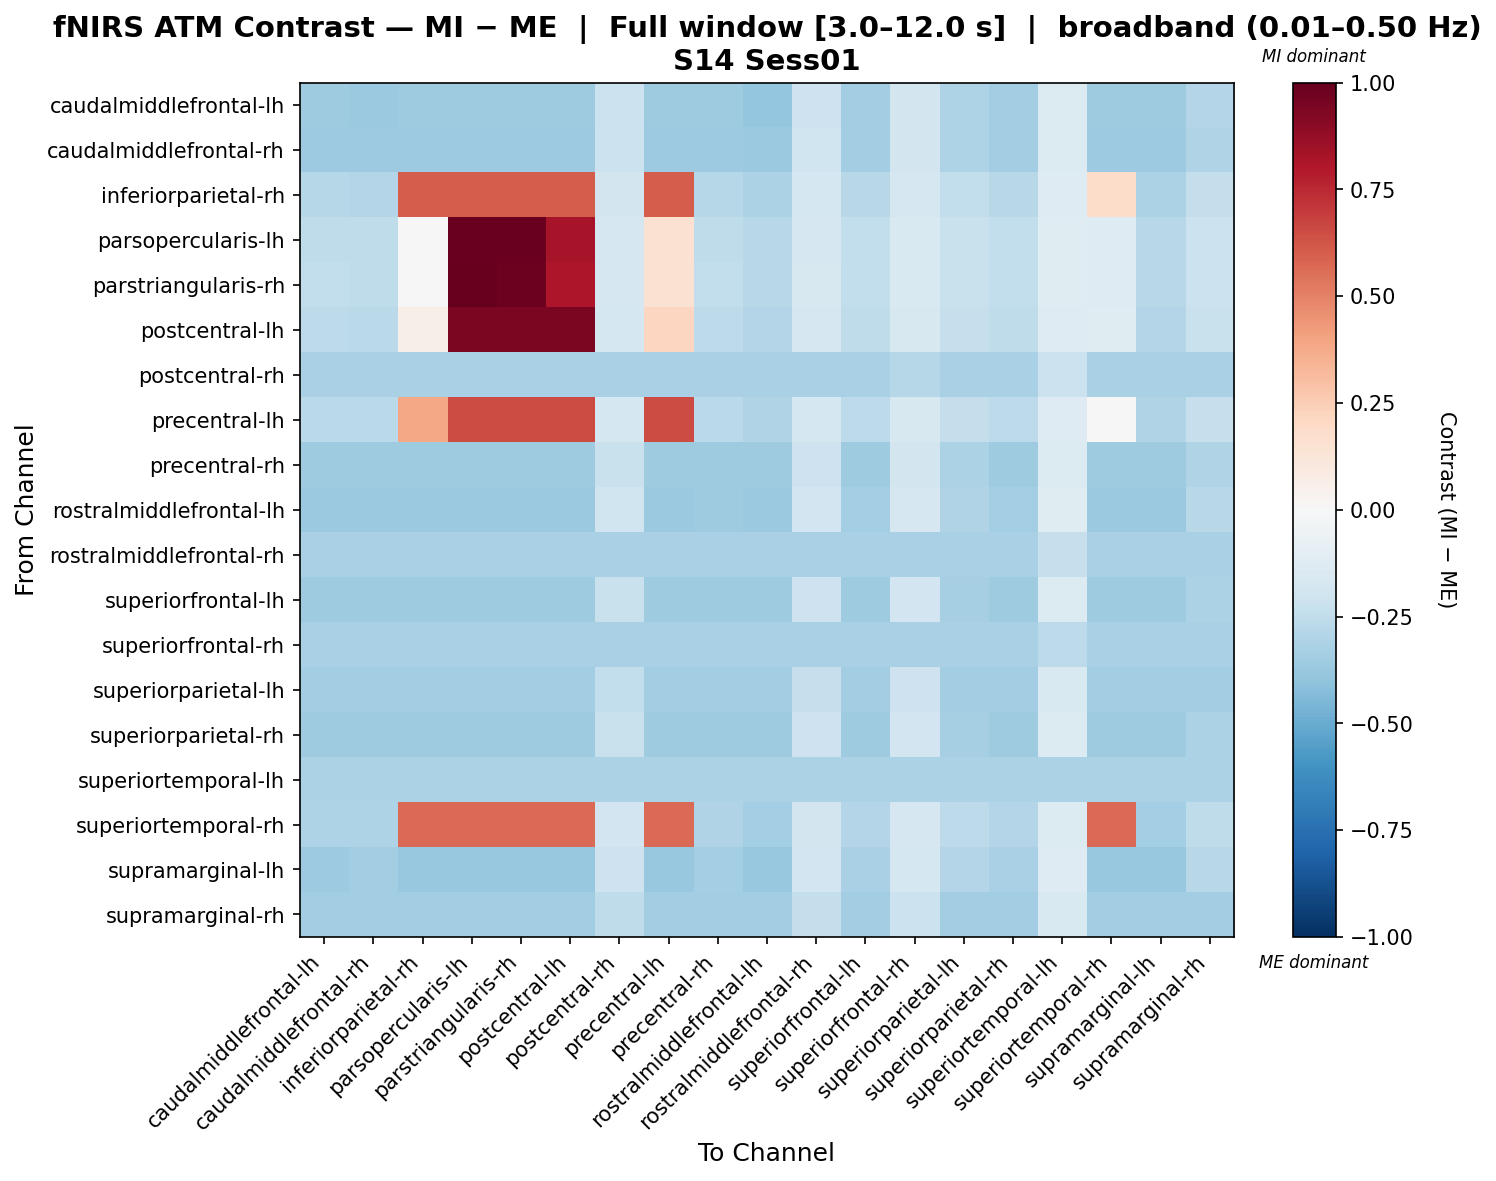

Data behind this chart, as committed beside it:
, caudalmiddlefrontal-lh, caudalmiddlefrontal-rh, inferiorparietal-rh, parsopercularis-lh, parstriangularis-rh, postcentral-lh, postcentral-rh, precentral-lh, precentral-rh, rostralmiddlefrontal-lh, rostralmiddlefrontal-rh, superiorfrontal-lh, superiorfrontal-rh, superiorparietal-lh, superiorparietal-rh, superiortemporal-lh, superiortemporal-rh, supramarginal-lh, supramarginal-rh
caudalmiddlefrontal-lh, -0.3586, -0.3716, -0.3586, -0.3586, -0.3586, -0.3586, -0.2169, -0.3586, -0.3592, -0.3846, -0.2046, -0.3468, -0.1856, -0.309, -0.3468, -0.1403, -0.3586, -0.3586, -0.2966
caudalmiddlefrontal-rh, -0.362, -0.362, -0.362, -0.362, -0.362, -0.362, -0.2151, -0.362, -0.362, -0.3687, -0.2023, -0.3492, -0.1828, -0.3101, -0.3492, -0.1363, -0.362, -0.362, -0.2973
inferiorparietal-rh, -0.286, -0.2905, 0.6019, 0.6019, 0.6019, 0.6019, -0.186, 0.6019, -0.2829, -0.3161, -0.1784, -0.2753, -0.1648, -0.2481, -0.2753, -0.1296, 0.1831, -0.3192, -0.2406
parsopercularis-lh, -0.2503, -0.2564, 0.02535, 0.9894, 0.9894, 0.822, -0.1704, 0.154, -0.2506, -0.2799, -0.1647, -0.2449, -0.153, -0.2215, -0.2449, -0.1214, -0.1267, -0.2796, -0.2158
parstriangularis-rh, -0.2484, -0.2546, 0.02374, 1.0, 0.9768, 0.8102, -0.1695, 0.1505, -0.2489, -0.2781, -0.1638, -0.2433, -0.1522, -0.2201, -0.2433, -0.1209, -0.1262, -0.2775, -0.2144
postcentral-lh, -0.2628, -0.2683, 0.05894, 0.9408, 0.9408, 0.9408, -0.1764, 0.2115, -0.262, -0.2924, -0.17, -0.2556, -0.1577, -0.231, -0.2556, -0.125, -0.1182, -0.2933, -0.2247
postcentral-rh, -0.3251, -0.3251, -0.3251, -0.3251, -0.3251, -0.3251, -0.3251, -0.3251, -0.3251, -0.3251, -0.3251, -0.3251, -0.289, -0.3251, -0.3251, -0.2146, -0.3251, -0.3251, -0.3251
precentral-lh, -0.2682, -0.2734, 0.3872, 0.6494, 0.6494, 0.6494, -0.1789, 0.6494, -0.2668, -0.2978, -0.1723, -0.2602, -0.1598, -0.2351, -0.2602, -0.1265, 0.0423, -0.2992, -0.2285
precentral-rh, -0.3585, -0.3585, -0.3585, -0.3585, -0.3585, -0.3585, -0.219, -0.3585, -0.3585, -0.3585, -0.2055, -0.3585, -0.1853, -0.3181, -0.3585, -0.1375, -0.3585, -0.3585, -0.3046
rostralmiddlefrontal-lh, -0.3741, -0.3741, -0.3741, -0.3741, -0.3741, -0.3741, -0.2009, -0.3741, -0.3552, -0.3741, -0.1889, -0.3362, -0.17, -0.2984, -0.3362, -0.125, -0.3741, -0.3741, -0.2795
rostralmiddlefrontal-rh, -0.3222, -0.3222, -0.3222, -0.3222, -0.3222, -0.3222, -0.3222, -0.3222, -0.3222, -0.3222, -0.3222, -0.3222, -0.3222, -0.3222, -0.3222, -0.2321, -0.3222, -0.3222, -0.3222
superiorfrontal-lh, -0.3557, -0.3557, -0.3557, -0.3557, -0.3557, -0.3557, -0.2235, -0.3557, -0.3557, -0.3557, -0.2092, -0.3557, -0.188, -0.3345, -0.3557, -0.1385, -0.3557, -0.3557, -0.3134
superiorfrontal-rh, -0.3203, -0.3203, -0.3203, -0.3203, -0.3203, -0.3203, -0.3203, -0.3203, -0.3203, -0.3203, -0.3203, -0.3203, -0.3203, -0.3203, -0.3203, -0.265, -0.3203, -0.3203, -0.3203
superiorparietal-lh, -0.3466, -0.3466, -0.3466, -0.3466, -0.3466, -0.3466, -0.2456, -0.3466, -0.3466, -0.3466, -0.2291, -0.3466, -0.2058, -0.3466, -0.3466, -0.1518, -0.3466, -0.3466, -0.3466
superiorparietal-rh, -0.3557, -0.3557, -0.3557, -0.3557, -0.3557, -0.3557, -0.2235, -0.3557, -0.3557, -0.3557, -0.2092, -0.3557, -0.188, -0.3345, -0.3557, -0.1385, -0.3557, -0.3557, -0.3134
superiortemporal-lh, -0.3174, -0.3174, -0.3174, -0.3174, -0.3174, -0.3174, -0.3174, -0.3174, -0.3174, -0.3174, -0.3174, -0.3174, -0.3174, -0.3174, -0.3174, -0.3174, -0.3174, -0.3174, -0.3174
superiortemporal-rh, -0.3077, -0.3111, 0.5661, 0.5661, 0.5661, 0.5661, -0.195, 0.5661, -0.3024, -0.338, -0.1863, -0.2937, -0.1716, -0.2641, -0.2937, -0.134, 0.5661, -0.3433, -0.2554
supramarginal-lh, -0.3622, -0.3507, -0.3802, -0.3802, -0.3802, -0.3802, -0.2054, -0.3802, -0.3393, -0.3819, -0.194, -0.3279, -0.176, -0.2919, -0.3279, -0.1325, -0.3802, -0.3802, -0.2804
supramarginal-rh, -0.3448, -0.3448, -0.3448, -0.3448, -0.3448, -0.3448, -0.2548, -0.3448, -0.3448, -0.3448, -0.237, -0.3448, -0.2122, -0.3448, -0.3448, -0.1554, -0.3448, -0.3448, -0.3448
